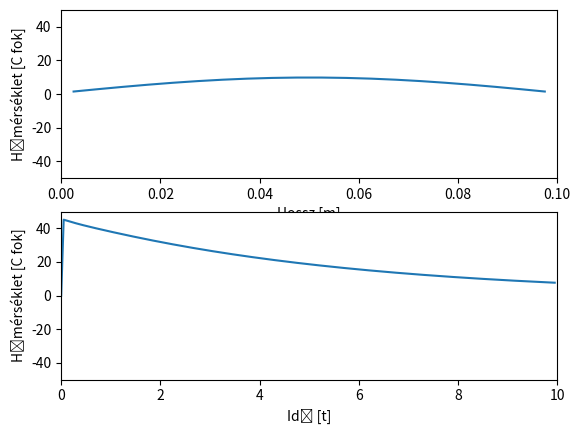

Write the Python code that produced this figure.
# -*- coding: utf-8 -*-
#%matplotlib qt
import numpy as np
import matplotlib.pyplot as plt

L = 0.1
n = 20
T0 = 0
T1s = 0
T2s = 0
dx = L/n
alpha = 0.0002
t_final = 10
dt = 0.05
probeT=[]

x = np.linspace(dx/2, L-dx/2, n)

T = np.sin(1*np.pi*x/L)*60
dTdt = np.empty(n)

t = np.arange(0, t_final, dt)

probeT = np.zeros(int(t_final/dt))

for j in range(1, len(t)):
    plt.clf()
    for i in range(1, n-1):
        dTdt[i] = alpha*(-(T[i]-T[i-1])/dx**2+(T[i+1]-T[i])/dx**2)
    dTdt[0] = alpha*(-(T[0]-T1s)/dx**2+(T[1]-T[0])/dx**2)
    dTdt[n-1] = alpha*(-(T[n-1]-T[n-2])/dx**2+(T2s-T[n-1])/dx**2)

    T = T + dTdt*dt
    probeT[j]=T[5]
    plt.figure(1)
    plt.subplot(2,1,1)
    plt.plot(x, T)
    plt.axis([0, L, -50, 50])
    plt.xlabel('Hossz [m]')
    plt.ylabel('Hőmérséklet [C fok]')
    
    
    plt.subplot(2,1,2)
    plt.plot(t, probeT)
    plt.axis([0, 10, -50, 50])
    plt.xlabel('Idő [t]')
    plt.ylabel('Hőmérséklet [C fok]')
    
    plt.show()
    plt.pause(0.01)
